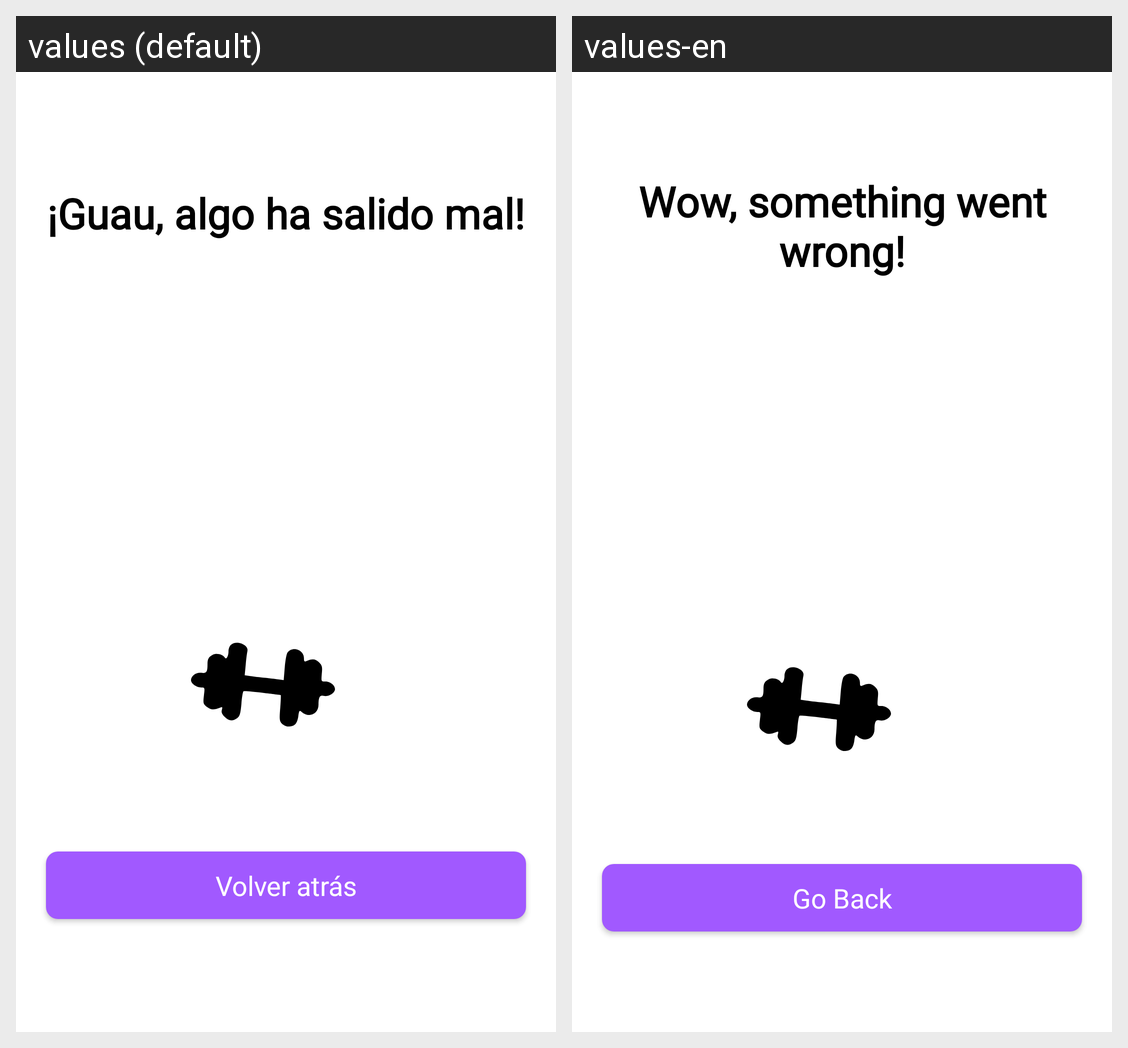

Strings drawn on this Android screen and how each of the app's shown locales translates them:
Android screen res/layout/block_error_fragment.xml rendered under 2 locales, left to right: values (default), values-en. Device: Nexus 5 (rendered at 1080×1920; each locale shown at half size, 540×960, under a caption strip naming it); theme Theme.FitFlow.
Strings drawn on this screen, with the default value and each locale's value (text and hints the layout hard-codes, and strings that could not be matched under every locale, appear in the picture but are not listed):

error_fulscreen_title
  values: ¡Guau, algo ha salido mal!
  values-en: Wow, something went wrong!

error_fulscreen_back_btn
  values: Volver atrás
  values-en: Go Back
